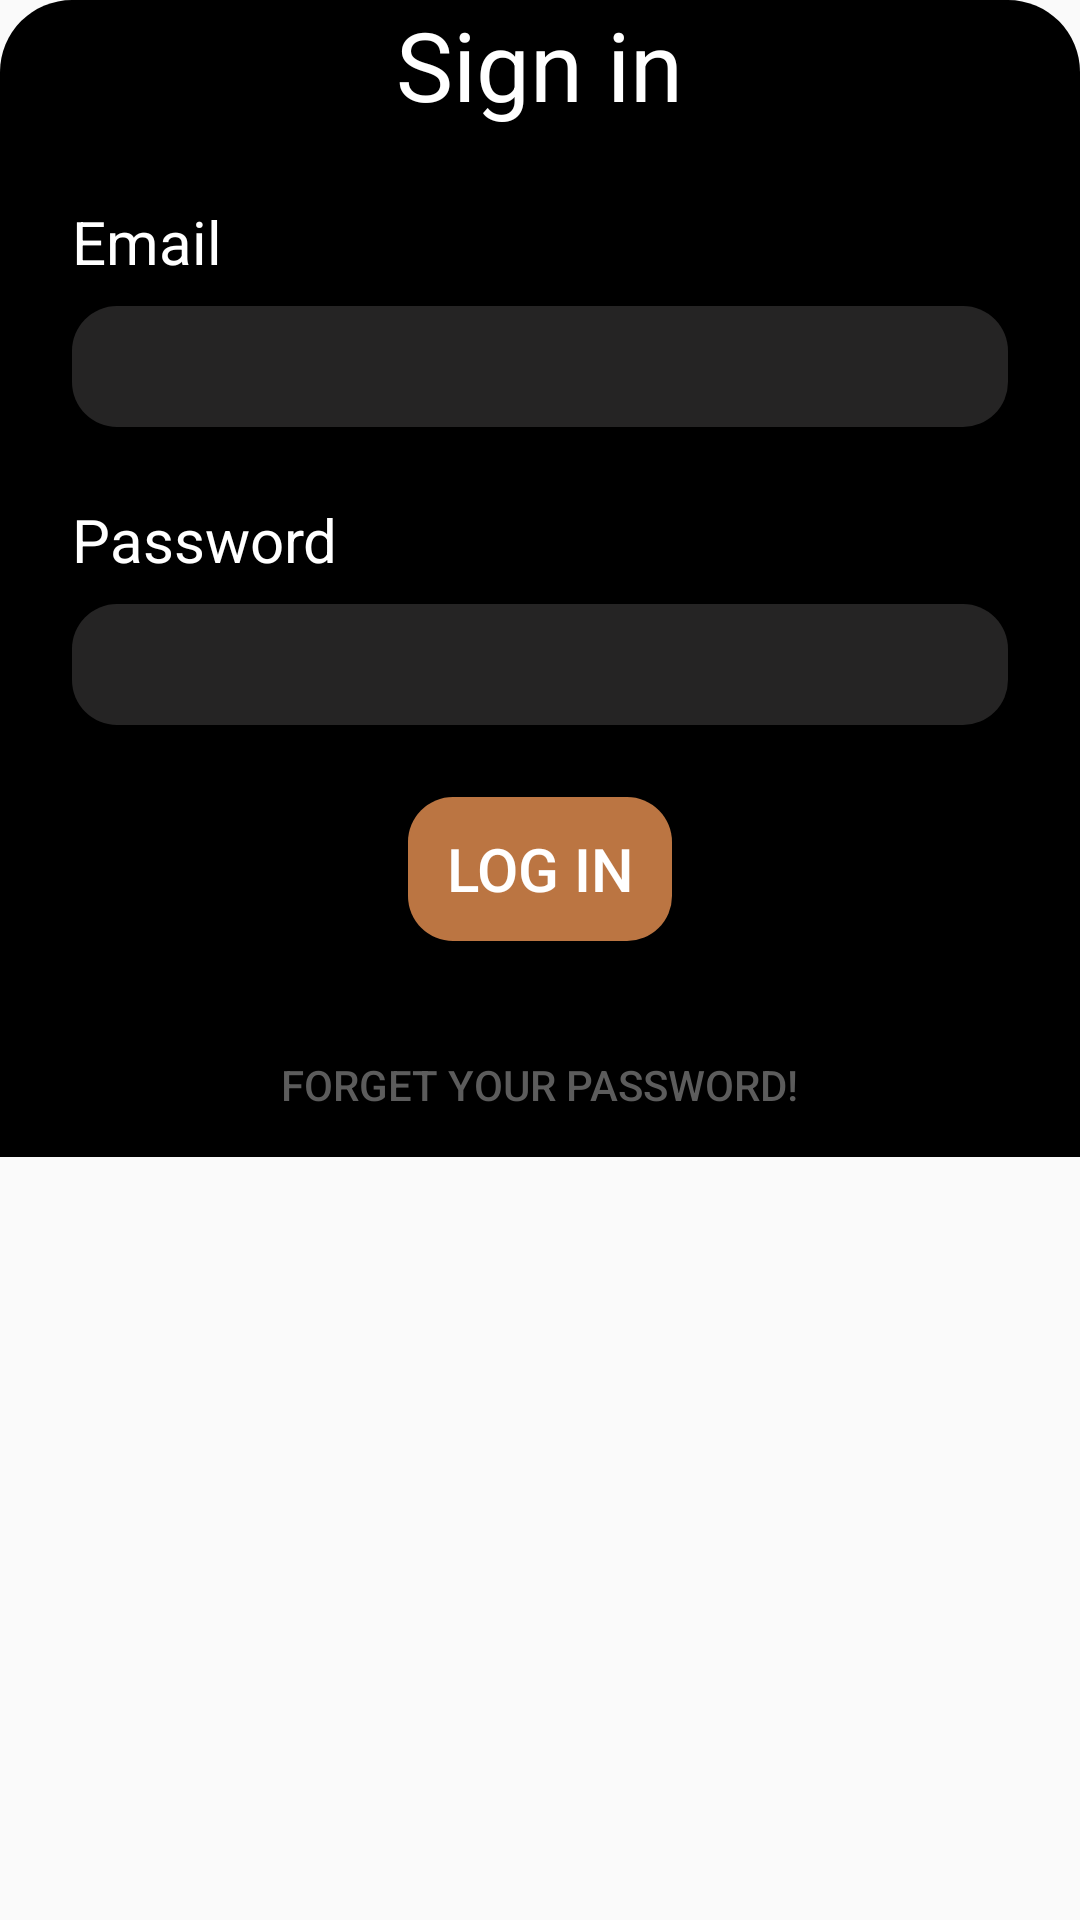

Write the Android layout XML for this screen, with the resource values it uses.
<!-- AndroidManifest.xml: application theme Theme.Mommia -->
<!-- res/layout/sign_in.xml -->
<?xml version="1.0" encoding="utf-8"?>
<RelativeLayout xmlns:android="http://schemas.android.com/apk/res/android"
    android:layout_width="match_parent"
    android:layout_height="wrap_content"
    android:background="@android:color/transparent">
    <RelativeLayout
        android:layout_width="match_parent"
        android:layout_height="wrap_content"
        android:background="@drawable/dialog_custom">
    <TextView
        android:id="@+id/txt"
        android:layout_width="wrap_content"
        android:layout_height="wrap_content"
        android:layout_centerHorizontal="true"
        android:textColor="@color/white"
        android:textSize="@dimen/txtSize"
        android:text="@string/sign_in"
        />
    <LinearLayout
        android:id="@+id/lin1"
        android:layout_below="@+id/txt"
        android:layout_width="match_parent"
        android:layout_height="wrap_content"
        android:layout_marginTop="@dimen/mar"
        android:orientation="vertical">
        <TextView
            android:layout_width="wrap_content"
            android:layout_height="wrap_content"
            android:textColor="@color/white"
            android:textSize="@dimen/txtSize20"
            android:layout_marginLeft="@dimen/marLift"
            android:layout_marginBottom="8dp"
            android:text="@string/email"/>
        <EditText
            android:id="@+id/et_email_sign_in"
            android:layout_width="match_parent"
            android:layout_height="match_parent"
            android:background="@drawable/et_custom"
            android:inputType="textEmailAddress"
            android:textColor="@color/white"
            android:layout_marginLeft="@dimen/marLift"
            android:layout_marginRight="@dimen/marLift"
            />
    </LinearLayout>
    <LinearLayout
        android:id="@+id/lin2"
        android:layout_below="@+id/lin1"
        android:layout_width="match_parent"
        android:layout_height="wrap_content"
        android:layout_marginTop="@dimen/mar"
        android:layout_marginBottom="@dimen/mar"
        android:orientation="vertical">
        <TextView
            android:layout_width="wrap_content"
            android:layout_height="wrap_content"
            android:textColor="@color/white"
            android:textSize="@dimen/txtSize20"
            android:layout_marginLeft="@dimen/marLift"
            android:layout_marginBottom="8dp"
            android:text="@string/pass"/>
        <EditText
            android:id="@+id/et_password_sign_in"
            android:layout_width="match_parent"
            android:layout_height="match_parent"
            android:background="@drawable/et_custom"
            android:inputType="numberPassword"
            android:textColor="@color/white"
            android:layout_marginLeft="@dimen/marLift"
            android:layout_marginRight="@dimen/marLift"
            />



    </LinearLayout>

    <androidx.appcompat.widget.AppCompatButton
        android:id="@+id/btn_login"
        android:layout_width="wrap_content"
        android:layout_height="wrap_content"
        android:layout_below="@+id/lin2"
        android:layout_centerHorizontal="true"
        android:layout_marginStart="@dimen/mar"
        android:layout_marginEnd="@dimen/mar"
        android:layout_marginBottom="@dimen/mar"
        android:background="@drawable/btn_custom_yellow"
        android:text="@string/log_in"
        android:textColor="@color/white"
        android:textSize="@dimen/txtSize20" />
    <androidx.appcompat.widget.AppCompatButton
        android:id="@+id/btn_forget_pass"
        android:layout_width="wrap_content"
        android:layout_height="wrap_content"
        android:layout_below="@+id/btn_login"
        android:background="@android:color/transparent"
        android:text="@string/forget"
        android:textColor="#5C5C5C"
        android:layout_centerHorizontal="true"/>
    </RelativeLayout>
</RelativeLayout>
<!-- resources referenced by this layout -->
<resources>
  <color name="white">#FFFFFFFF</color>
  <dimen name="mar">24dp</dimen>
  <dimen name="marLift">24dp</dimen>
  <dimen name="txtSize">32sp</dimen>
  <dimen name="txtSize20">20sp</dimen>
  <!-- drawable btn_custom_yellow (drawable) -->
  <?xml version="1.0" encoding="utf-8"?>
  <shape xmlns:android="http://schemas.android.com/apk/res/android">
      <corners android:radius="15dp" ></corners>
      <gradient android:startColor="@color/yellow" android:endColor="@color/yellow"/>
  </shape>
  <!-- drawable dialog_custom (drawable) -->
  <?xml version="1.0" encoding="utf-8"?>
  <shape xmlns:android="http://schemas.android.com/apk/res/android">
      <corners android:topLeftRadius="24dp" android:topRightRadius="24dp"></corners>
      <gradient android:startColor="@color/black" android:endColor="@color/black"/>
  </shape>
  <!-- drawable et_custom (drawable) -->
  <?xml version="1.0" encoding="utf-8"?>
  <shape xmlns:android="http://schemas.android.com/apk/res/android">
   <corners android:radius="15dp" ></corners>
   <solid android:color="#252424" />
   <padding android:right="8dp"
       android:left="8dp"
       android:bottom="8dp"
       android:top="8dp"></padding>
  </shape>
  <string name="email">Email</string>
  <string name="forget">Forget your password!</string>
  <string name="log_in">Log In</string>
  <string name="pass">Password</string>
  <string name="sign_in">Sign in</string>
  <style name="Theme.Mommia" parent="Theme.MaterialComponents.Light.NoActionBar.Bridge">
          
          <item name="colorPrimary">@color/purple_500</item>
          <item name="colorPrimaryVariant">@color/black</item>
          <item name="colorOnPrimary">@color/white</item>
          
          <item name="colorSecondary">@color/teal_200</item>
          <item name="colorSecondaryVariant">@color/teal_700</item>
          <item name="colorOnSecondary">@color/black</item>
          
          <item name="android:statusBarColor">?attr/colorPrimaryVariant</item>
          
      </style>
  <color name="yellow">#BB7542</color>
  <color name="black">#FF000000</color>
  <color name="purple_500">#FF6200EE</color>
  <color name="teal_200">#FF03DAC5</color>
  <color name="teal_700">#FF018786</color>
</resources>
